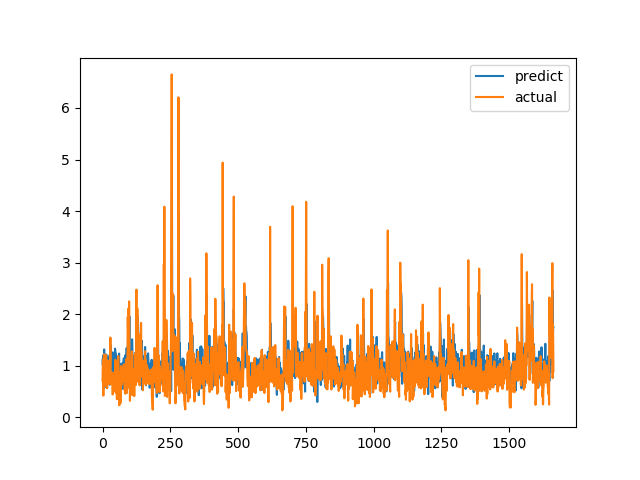

The file beside this chart, header and first rows:
predict, actual
1.116, 0.7094
1.012, 1.015
1.114, 1.116
1.205, 0.4183
0.8955, 1.002
0.7073, 1.219
1.316, 1.143
0.5711, 0.6528
0.8714, 0.6747
0.9512, 0.601
0.9529, 0.6695
0.9922, 0.6538
1.006, 0.7814
0.9641, 1.206
1.215, 0.8469
1.079, 0.8286
1.12, 0.6482
1.031, 0.5624
1.061, 0.7183
0.8008, 1.1
1.145, 0.9542
0.9029, 0.729
0.6636, 0.6694
0.8998, 0.8631
1.169, 0.6465
1.184, 0.8223
0.6299, 0.9236
1.216, 0.8301
0.9143, 1.067
1.218, 1.546
1.403, 0.6827
1.067, 0.6386
0.9864, 0.6464
1.043, 0.6881
0.9425, 0.7274
0.9033, 0.65
0.9081, 0.8694
1.259, 0.4409
0.9312, 0.4519
0.5959, 0.7575
0.863, 0.4952
0.6132, 0.6851
1.05, 0.7244
0.8314, 0.8654
0.9538, 0.74
0.994, 0.8071
1.332, 0.8204
1.271, 1.114
1.235, 1.109
1.234, 0.4751
0.8748, 1.039
1.196, 0.9458
0.7601, 0.7878
1.006, 0.3505
0.7099, 0.9368
1.067, 0.9868
0.9552, 0.647
0.9656, 1.03
1.141, 1.187
1.148, 0.9329
... 1,604 more rows
